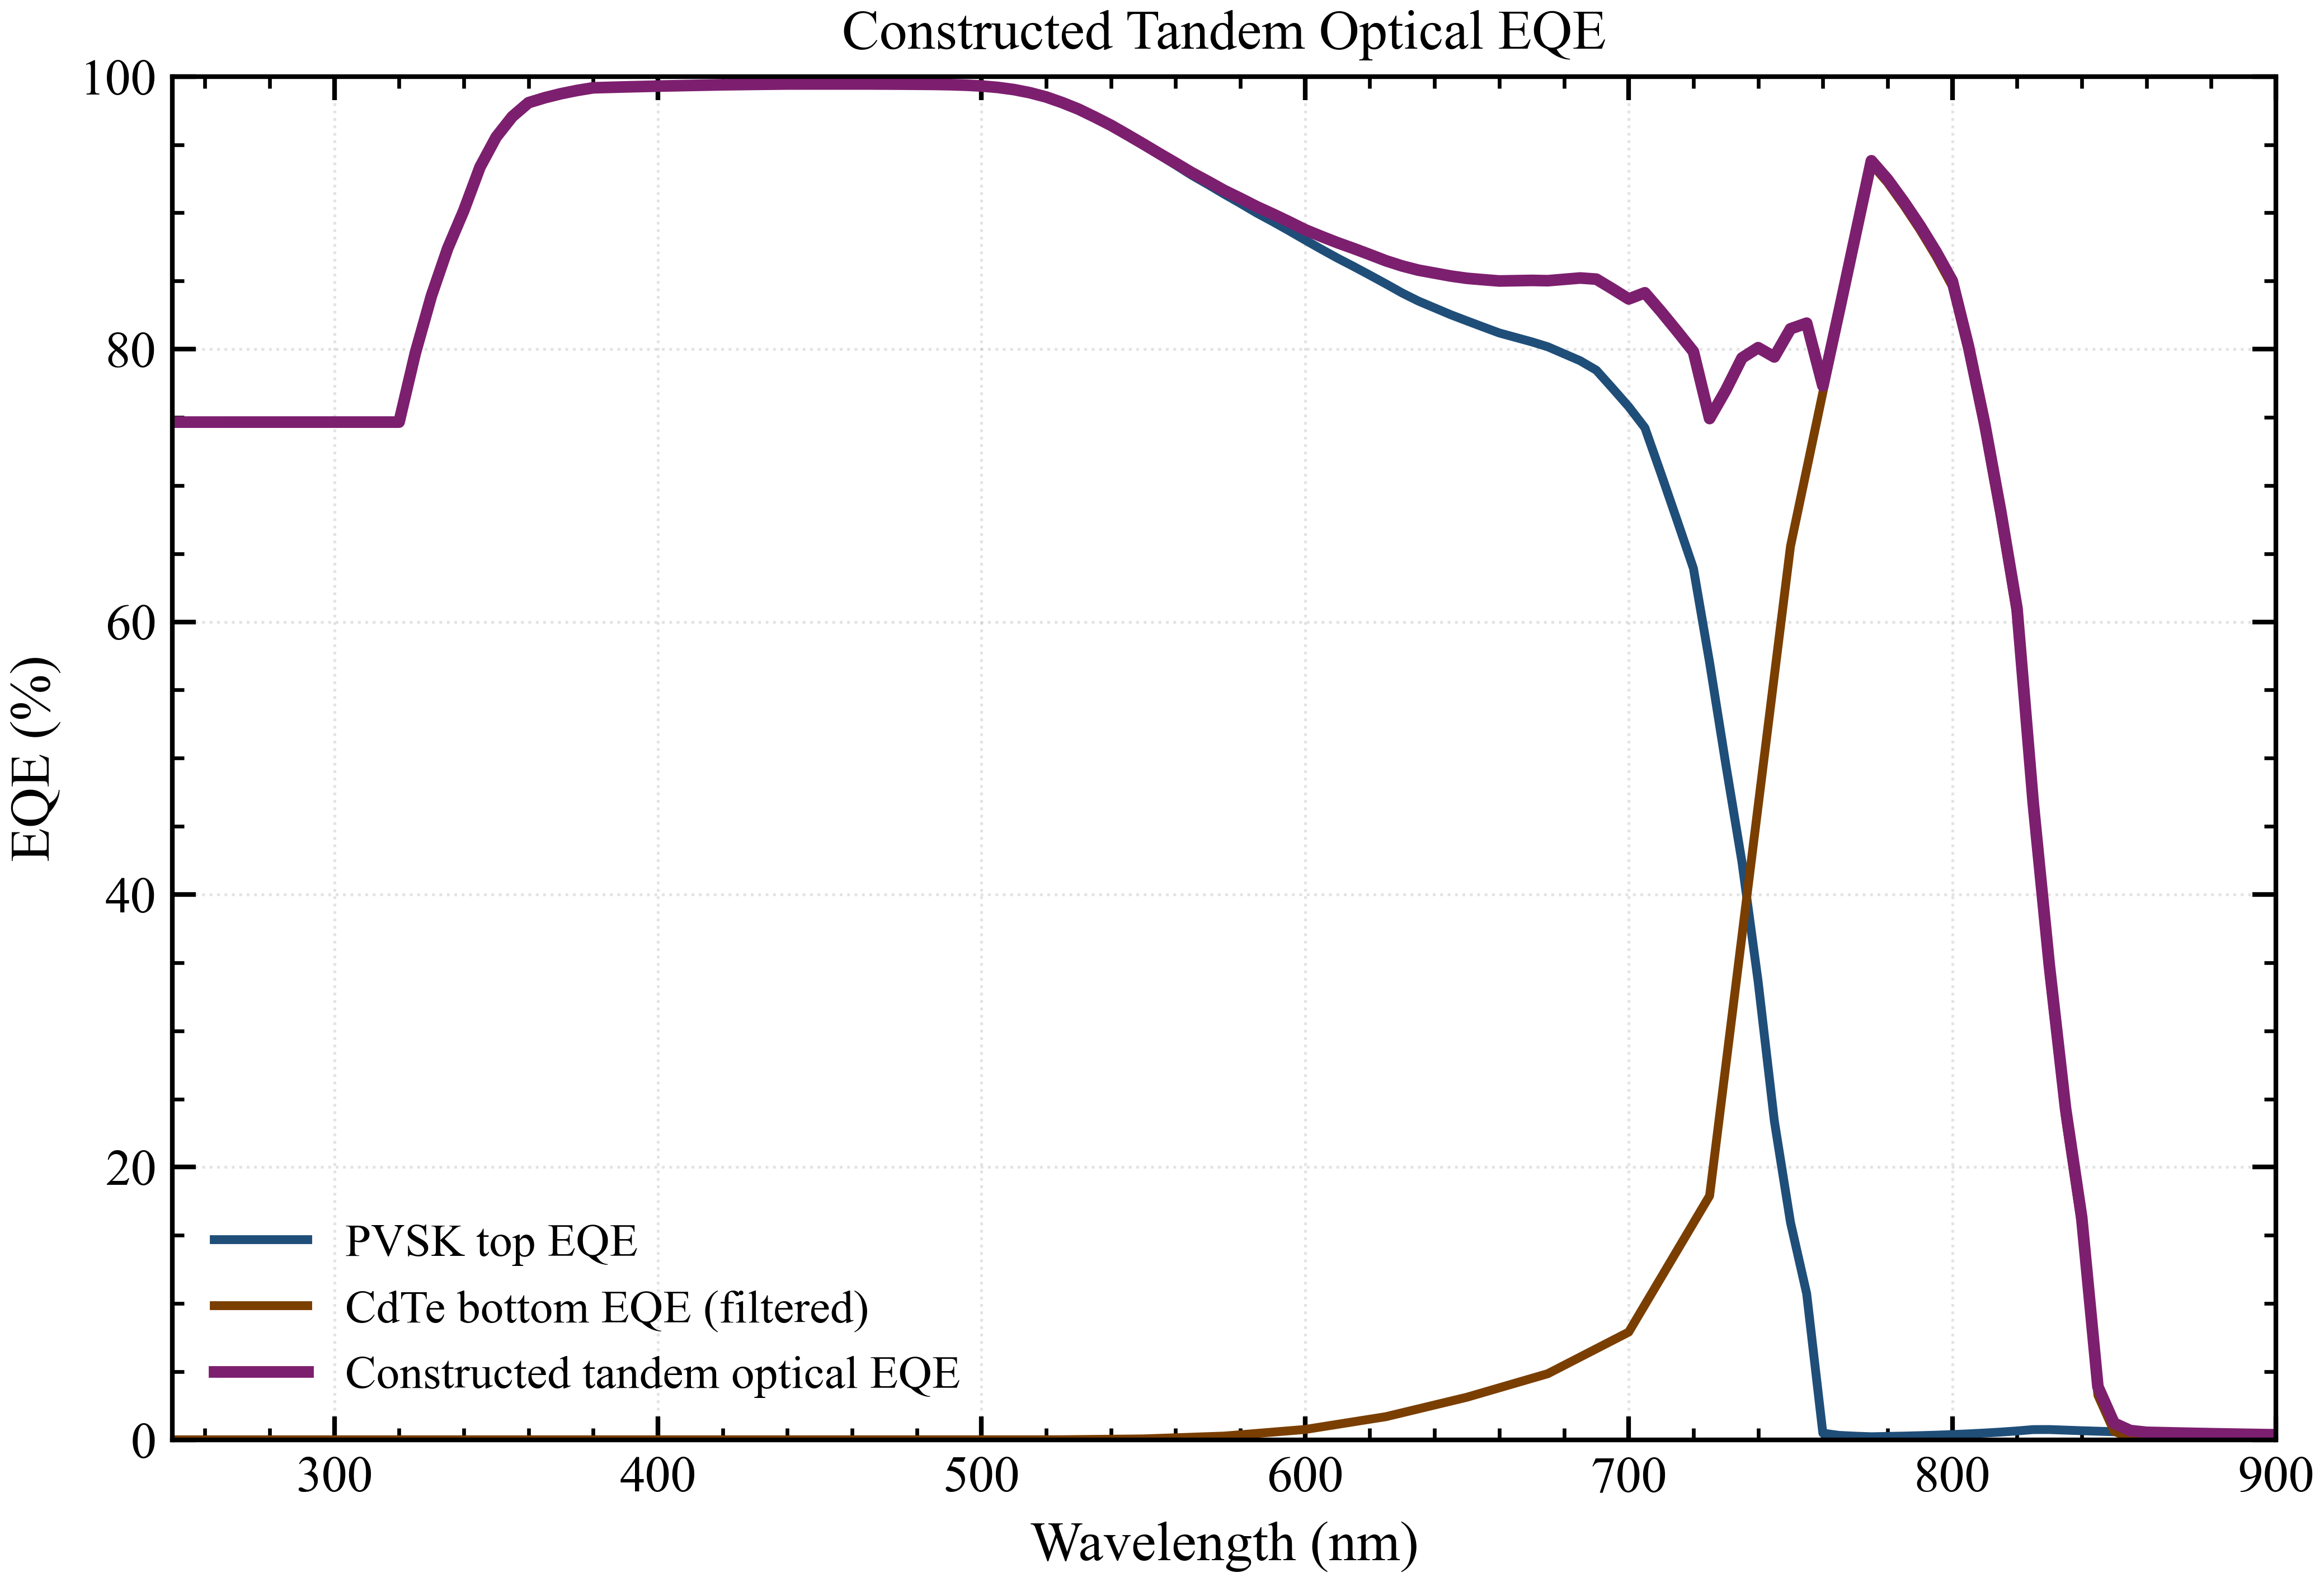

Data behind this chart, as committed beside it:
Wavelength_nm, PVSK_EQE_percent, CdTe_Filtered_EQE_percent, Tandem_Optical_EQE_percent
250, 74.65, 0.00000000, 74.65
255, 74.65, 0.00000000, 74.65
260, 74.65, 0.00000000, 74.65
265, 74.65, 0.00000000, 74.65
270, 74.65, 0.00000000, 74.65
275, 74.65, 0.00000000, 74.65
280, 74.65, 0.00000000, 74.65
285, 74.65, 0.00000000, 74.65
290, 74.65, 0.00000000, 74.65
295, 74.65, 0.00000000, 74.65
300, 74.65, 0.00000000, 74.65
305, 74.65, 0.00000000, 74.65
310, 74.65, 0.00000000, 74.65
315, 74.65, 0.00000000, 74.65
320, 74.65, 0.00000000, 74.65
325, 79.69, 0.00000000, 79.69
330, 83.91, 0.00000000, 83.91
335, 87.37, 0.00000000, 87.37
340, 90.16, 0.00000000, 90.16
345, 93.35, 0.00000000, 93.35
350, 95.55, 0.00000000, 95.55
355, 97.06, 0.00000000, 97.06
360, 98.07, 0.00000000, 98.07
365, 98.44, 0.00000000, 98.44
370, 98.73, 0.00000000, 98.73
375, 98.97, 0.00000000, 98.97
380, 99.17, 0.00000000, 99.17
385, 99.2, 0.00000000, 99.2
390, 99.23, 0.00000000, 99.23
395, 99.26, 0.00000000, 99.26
400, 99.29, 0.00000000, 99.29
405, 99.32, 0.00000000, 99.32
410, 99.34, 0.00000000, 99.34
415, 99.36, 0.00000000, 99.36
420, 99.39, 0.00000000, 99.39
425, 99.4, 0.00000000, 99.4
430, 99.42, 0.00000000, 99.42
435, 99.43, 0.00000000, 99.43
440, 99.45, 0.00000000, 99.45
445, 99.45, 0.00000000, 99.45
450, 99.45, 0.00000000, 99.45
455, 99.45, 0.00000017, 99.45
460, 99.45, 0.00000062, 99.45
465, 99.45, 0.00000108, 99.45
470, 99.44, 0.00000156, 99.44
475, 99.44, 0.00000206, 99.44
480, 99.43, 0.00003037, 99.43
485, 99.42, 0.00006096, 99.42
490, 99.4, 0.00009348, 99.4
495, 99.36, 0.0001277, 99.36
500, 99.3, 0.0001633, 99.3
505, 99.19, 0.0013, 99.2
510, 99.03, 0.002516, 99.04
515, 98.8, 0.003789, 98.8
520, 98.49, 0.0051, 98.49
525, 98.07, 0.006687, 98.08
530, 97.58, 0.01822, 97.6
535, 96.99, 0.02977, 97.02
540, 96.38, 0.04129, 96.42
545, 95.69, 0.0528, 95.74
... 71 more rows
